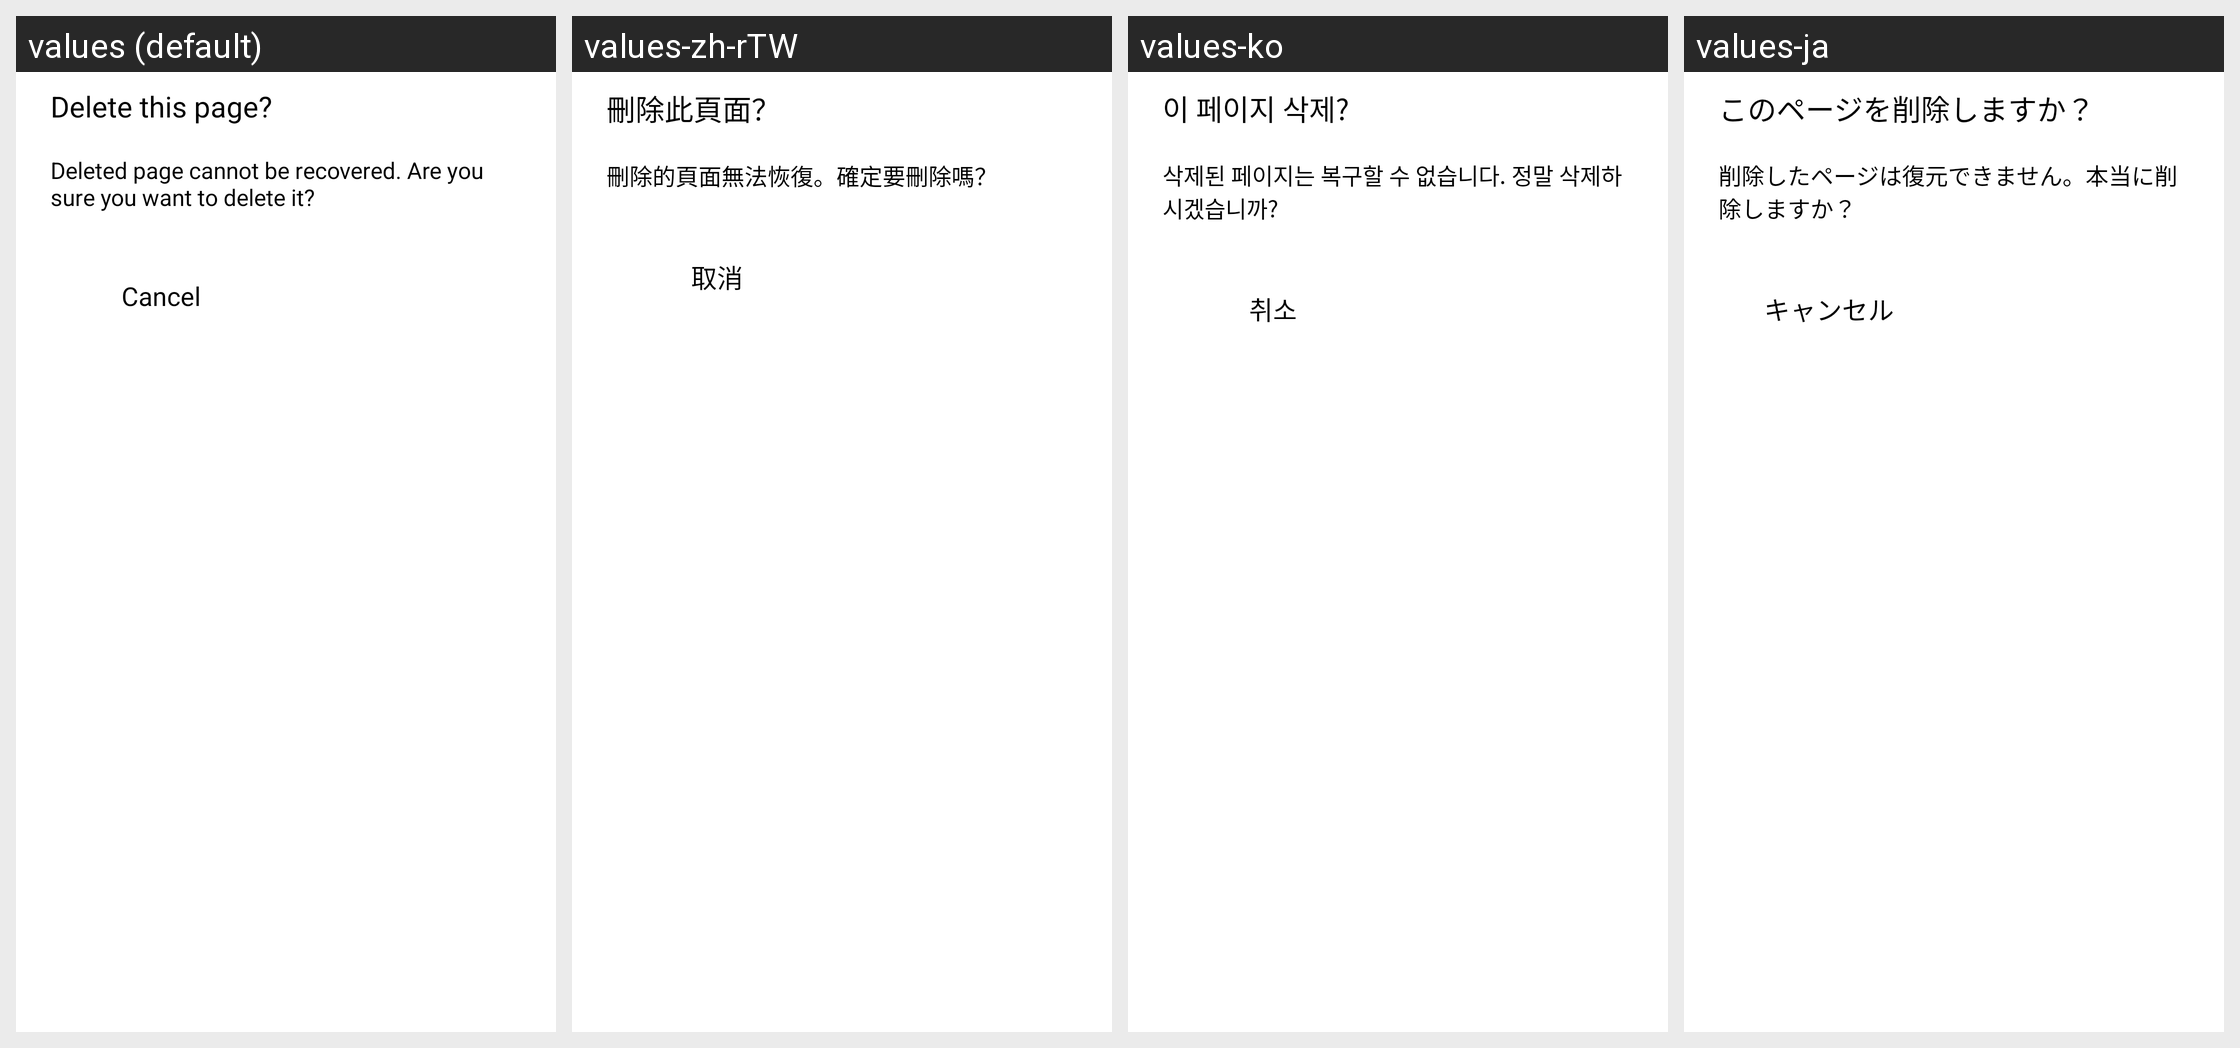

The Android screen above is rendered under several locales of the same app. Produce the string resources it draws, with the default and per-locale values.
Android screen res/layout/dialog_image_adjust_delete_confirm.xml rendered under 4 locales, left to right: values (default), values-zh-rTW, values-ko, values-ja. Device: Nexus 5 (rendered at 1080×1920; each locale shown at half size, 540×960, under a caption strip naming it); theme AppTheme.
Other locales in the repository, not shown: values-af, values-am, values-ar, values-as, values-az, values-be, values-bg, values-bn, values-bn-rIN, values-bs, values-ca, values-cs, values-da, values-de, values-el, values-en, values-en-rAU, values-en-rGB, values-en-rXC, values-es, values-es-rUS, values-et, values-eu, values-fa, values-fi, values-fil, values-fr, values-fr-rCA, values-gl, values-gu, values-hi, values-hr, values-hu, values-hy, values-id, values-in, values-in-rID, values-is, values-it, values-iw, values-ka, values-kk, values-km, values-kn, values-ky, values-lo, values-lt, values-lv, values-mk, values-ml, values-mn, values-mr, values-ms, values-my, values-nb, values-ne, values-nl, values-no, values-or, values-pa, values-pl, values-pt, values-pt-rBR, values-pt-rPT, values-ro, values-ru, values-si, values-sk, values-sl, values-sq, values-sr, values-sv, values-sw, values-ta, values-ta-rIN, values-te, values-th, values-th-rTH, values-tl, values-tr, values-uk, values-ur, values-uz, values-vi, values-zh, values-zh-rCN, values-zh-rHK, values-zu.
Strings drawn on this screen, with the default value and each locale's value (text and hints the layout hard-codes, and strings that could not be matched under every locale, appear in the picture but are not listed):

arg_res_0x7f1300e8
  values: Delete this page?
  values-zh-rTW: 刪除此頁面？
  values-ko: 이 페이지 삭제?
  values-ja: このページを削除しますか？

arg_res_0x7f1300eb
  values: Deleted page cannot be recovered. Are you sure you want to delete it?
  values-zh-rTW: 刪除的頁面無法恢復。確定要刪除嗎？
  values-ko: 삭제된 페이지는 복구할 수 없습니다. 정말 삭제하시겠습니까?
  values-ja: 削除したページは復元できません。本当に削除しますか？

arg_res_0x7f130374
  values: Cancel
  values-zh-rTW: 取消
  values-ko: 취소
  values-ja: キャンセル
